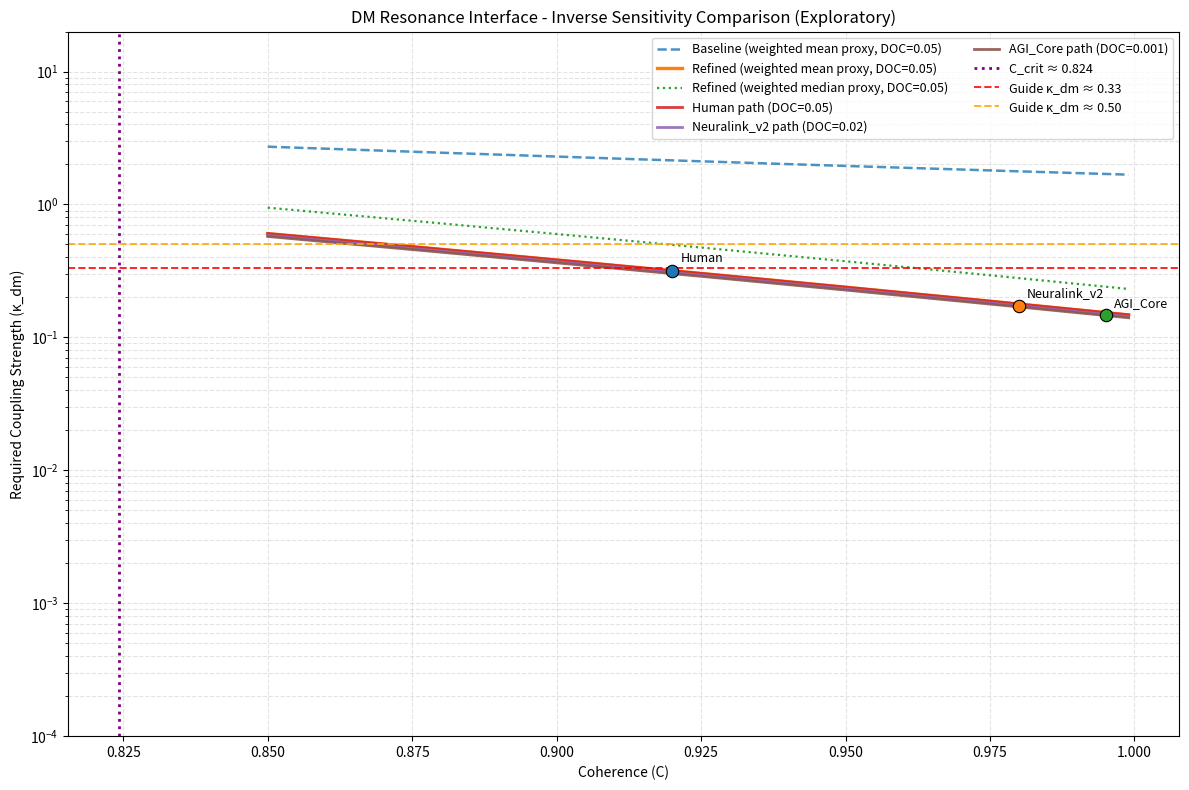

Write the Python code that produced this figure.
from __future__ import annotations

import os
import csv
from dataclasses import dataclass, field
from typing import Dict, Tuple, List
import numpy as np
import matplotlib.pyplot as plt

# Optional scientific dependency (preferred if available)
try:
    from scipy.stats import entropy as scipy_entropy
    SCIPY_ENABLED = True
except ImportError:
    SCIPY_ENABLED = False
    scipy_entropy = None


# ============================================================
# Advanced DM Resonance Engine - Final Refined Version (2026)
# ============================================================
#
# IMPORTANT DISCLAIMER
# This is an exploratory inverse sensitivity model using proxy values.
# It does NOT constitute evidence of dark-matter coupling.
# It is intended for hypothesis testing, parameter sweeps, and model comparison.
#
# The observation set may be heterogeneous (anomaly amplitudes, proxy fractions, etc.).
# This is acceptable for inverse sensitivity stress testing, but NOT for direct
# physical equivalence claims.
# ============================================================


@dataclass(frozen=True)
class AdvancedConfig:
    # Fundamental constants / scaling
    PHI: float = (1.0 + np.sqrt(5.0)) / 2.0
    T_REF: float = 310.15  # Reference temperature (K), e.g. ~37°C

    # Model parameters
    BASE_EFFICIENCY: float = 0.65
    STRESS_LEVEL: float = 0.05
    NOISE_TEMPERATURE: float = 310.15  # K

    # Efficiency modes: "anti_saturation", "monotonic", "sweet_spot"
    EFFICIENCY_MODE: str = "anti_saturation"
    EFF_SHARPNESS: float = 12.0
    EFF_C_OPT: float = 0.970
    EFF_C_WIDTH: float = 0.015

    # Profile presets: (C, DOC)
    PROFILES: Dict[str, Tuple[float, float]] = field(default_factory=lambda: {
        "Human": (0.92, 0.05),
        "Neuralink_v2": (0.98, 0.02),
        "AGI_Core": (0.995, 0.001),
    })

    # Proxy observations (model-facing values; heterogeneous by design for stress testing)
    OBSERVATIONS: Dict[str, float] = field(default_factory=lambda: {
        "Hubble_Tension": 0.083,
        "S8_Tension": 0.150,
        "Fermi_Excess": 0.250,
        "Local_DM_Anomaly": 0.180,
        "Axion_Photon_Resonance": 0.120,
        "Dark_Galaxy_Fraction": 0.999,  # composition-like stress-test proxy
    })

    # Plot settings
    C_MIN_PLOT: float = 0.85
    C_MAX_PLOT: float = 0.999
    C_POINTS: int = 300
    Y_LIM_MIN: float = 1e-4
    Y_LIM_MAX: float = 20.0

    # Outputs
    SHOW_PLOT: bool = True
    SAVE_PLOT: bool = True
    SAVE_CSV: bool = True
    PLOT_FILENAME: str = "results/plots/dm_inverse_entropy_weighted_comparison.png"
    CSV_FILENAME: str = "results/tables/dm_analysis_2026.csv"


class DMResonanceEngine:
    def __init__(self, config: AdvancedConfig):
        self.cfg = config
        self._ensure_output_dirs()
        self.weights = self._calculate_entropy_weights()

    # -------------------------
    # Utilities / setup
    # -------------------------
    def _ensure_output_dirs(self) -> None:
        os.makedirs("results/tables", exist_ok=True)
        os.makedirs("results/plots", exist_ok=True)

    @staticmethod
    def _clip_c(C: float) -> float:
        return float(np.clip(C, 1e-6, 0.9999))

    @staticmethod
    def _clip_doc(DOC: float) -> float:
        return float(np.clip(DOC, 0.0, 1.0))

    # -------------------------
    # Weighting
    # -------------------------
    def _calculate_entropy_weights(self) -> Dict[str, float]:
        """
        Shannon-entropy-based weighting over the observation proxy set.
        Returns weights normalized to sum to 1.
        """
        vals = np.array(list(self.cfg.OBSERVATIONS.values()), dtype=float)
        vals = np.clip(vals, 1e-12, None)
        prob_dist = vals / np.sum(vals)

        if SCIPY_ENABLED and scipy_entropy is not None:
            ent = float(scipy_entropy(prob_dist))
        else:
            ent = float(-np.sum(prob_dist * np.log(prob_dist + 1e-12)))

        raw_weights = {
            k: float((v / np.sum(vals)) * (1.0 + ent))
            for k, v in self.cfg.OBSERVATIONS.items()
        }
        w_sum = float(sum(raw_weights.values()))
        if w_sum <= 1e-12:
            # Fallback uniform weights
            n = max(1, len(raw_weights))
            return {k: 1.0 / n for k in raw_weights}

        return {k: float(w / w_sum) for k, w in raw_weights.items()}

    # -------------------------
    # Model components
    # -------------------------
    def get_dynamic_efficiency(self, C: float) -> float:
        """
        Dynamic efficiency η(C) with selectable phenomenological modes.

        Modes:
        - anti_saturation: efficiency decreases near C -> 1 (hypothesized saturation bottleneck)
        - monotonic: efficiency increases with C and softly saturates
        - sweet_spot: resonance-like optimum near EFF_C_OPT
        """
        C = self._clip_c(C)
        mode = self.cfg.EFFICIENCY_MODE.strip().lower()

        if mode == "anti_saturation":
            # High efficiency before total saturation; drops near C->1
            eff = self.cfg.BASE_EFFICIENCY * (1.0 - np.exp(-self.cfg.EFF_SHARPNESS * (1.0 - C)))

        elif mode == "monotonic":
            # Conventional assumption: coherence helps transfer
            eff = self.cfg.BASE_EFFICIENCY * (1.0 - np.exp(-self.cfg.EFF_SHARPNESS * C))

        elif mode == "sweet_spot":
            # Resonance-like peak around a coherence optimum
            c_opt = float(np.clip(self.cfg.EFF_C_OPT, 1e-6, 0.9999))
            width = float(max(1e-4, self.cfg.EFF_C_WIDTH))
            gaussian = np.exp(-0.5 * ((C - c_opt) / width) ** 2)
            eff = self.cfg.BASE_EFFICIENCY * (0.25 + 0.75 * gaussian)

        else:
            # Safe fallback
            eff = self.cfg.BASE_EFFICIENCY * C

        return float(np.clip(eff, 1e-6, 1.0))

    def calculate_noise_floor(self, C: float) -> float:
        """
        Dimensionless noise-floor proxy:
        increases with incoherence (1-C), stress, and normalized temperature.
        """
        C = self._clip_c(C)
        T_norm = float(max(1e-9, self.cfg.NOISE_TEMPERATURE / max(self.cfg.T_REF, 1e-9)))
        noise = T_norm * (1.0 - C) * (1.0 + max(0.0, self.cfg.STRESS_LEVEL))
        return float(max(noise, 1e-12))

    def calculate_kdm(self, delta: float, C: float, DOC: float, weight: float = 1.0) -> float:
        """
        Refined inverse estimate for required coupling strength κ_dm.

        κ_dm ~ (delta * weight * noise_floor) / [ C^4 * (1-DOC) * (1/phi) * eta(C) ]
        """
        C = self._clip_c(C)
        DOC = self._clip_doc(DOC)
        delta = float(max(0.0, delta))
        weight = float(max(0.0, weight))

        eff = self.get_dynamic_efficiency(C)
        noise = self.calculate_noise_floor(C)

        denominator = (C ** 4.0) * (1.0 - DOC) * (1.0 / self.cfg.PHI) * eff
        return float((delta * weight * noise) / max(denominator, 1e-12))

    def calculate_kdm_baseline(self, delta: float, C: float, DOC: float) -> float:
        """
        Baseline inverse estimate without noise-floor or dynamic efficiency.
        Included for comparison / ablation.
        """
        C = self._clip_c(C)
        DOC = self._clip_doc(DOC)
        delta = float(max(0.0, delta))

        denominator = (C ** 3.0) * (1.0 - DOC) * (1.0 / self.cfg.PHI) * max(self.cfg.BASE_EFFICIENCY, 1e-12)
        return float(delta / max(denominator, 1e-12))

    def get_phase_transition_point(self) -> float:
        """
        Heuristic critical coherence threshold C_crit where coherence begins
        to dominate the noise proxy.
        """
        T_norm = float(max(1e-9, self.cfg.NOISE_TEMPERATURE / max(self.cfg.T_REF, 1e-9)))
        arg = (max(0.0, self.cfg.STRESS_LEVEL) * (1.0 / self.cfg.PHI)) / T_norm
        arg = float(np.clip(arg, 0.0, 1.0))
        c_crit = 1.0 - np.sqrt(arg)
        return float(np.clip(c_crit, 0.0, 1.0))

    # -------------------------
    # Aggregates / summaries
    # -------------------------
    def weighted_mean_delta(self) -> float:
        """Entropy-weighted mean of observation proxies."""
        return float(sum(self.cfg.OBSERVATIONS[k] * self.weights[k] for k in self.cfg.OBSERVATIONS))

    def weighted_median_delta(self) -> float:
        """Weighted median of observation proxies (optional summary statistic)."""
        items = sorted(self.cfg.OBSERVATIONS.items(), key=lambda kv: kv[1])
        cumulative = 0.0
        for name, value in items:
            cumulative += self.weights.get(name, 0.0)
            if cumulative >= 0.5:
                return float(value)
        return float(items[-1][1]) if items else 0.0

    def _profile_summary_rows(self) -> List[List[str]]:
        """
        Profile summary table rows:
        Profile, C, DOC, weighted_delta, baseline_kdm, refined_kdm, eta, noise
        """
        weighted_delta = self.weighted_mean_delta()
        rows: List[List[str]] = []

        for p_name, (C, DOC) in self.cfg.PROFILES.items():
            k_base = self.calculate_kdm_baseline(weighted_delta, C, DOC)
            k_ref = self.calculate_kdm(weighted_delta, C, DOC, weight=1.0)
            eta = self.get_dynamic_efficiency(C)
            noise = self.calculate_noise_floor(C)

            rows.append([
                p_name,
                f"{C:.6f}",
                f"{DOC:.6f}",
                f"{weighted_delta:.6f}",
                f"{k_base:.8f}",
                f"{k_ref:.8f}",
                f"{eta:.8f}",
                f"{noise:.8f}",
            ])
        return rows

    def _observation_profile_rows(self) -> List[List[str]]:
        """
        Per observation + profile rows:
        Profile, Observation, Delta, Weight, BaselineKdm, RefinedKdm
        """
        rows: List[List[str]] = []
        for p_name, (C, DOC) in self.cfg.PROFILES.items():
            for obs_name, delta in self.cfg.OBSERVATIONS.items():
                w = self.weights[obs_name]
                k_base = self.calculate_kdm_baseline(delta, C, DOC)
                k_ref = self.calculate_kdm(delta, C, DOC, weight=w)
                rows.append([
                    p_name,
                    obs_name,
                    f"{delta:.6f}",
                    f"{w:.8f}",
                    f"{k_base:.8f}",
                    f"{k_ref:.8f}",
                ])
        return rows

    # -------------------------
    # Export / plot
    # -------------------------
    def export_results_csv(self) -> None:
        """
        Exports two sections in one CSV:
        1) Profile summary (weighted aggregate)
        2) Observation x Profile detailed rows
        """
        path = self.cfg.CSV_FILENAME
        with open(path, "w", newline="", encoding="utf-8") as f:
            writer = csv.writer(f)

            writer.writerow(["# DM Resonance Interface - Exploratory Inverse Sensitivity Export"])
            writer.writerow(["# DISCLAIMER", "Hypothesis-testing only; not evidence of dark-matter coupling"])
            writer.writerow([])

            writer.writerow(["# CONFIG"])
            writer.writerow(["EFFICIENCY_MODE", self.cfg.EFFICIENCY_MODE])
            writer.writerow(["BASE_EFFICIENCY", f"{self.cfg.BASE_EFFICIENCY:.6f}"])
            writer.writerow(["STRESS_LEVEL", f"{self.cfg.STRESS_LEVEL:.6f}"])
            writer.writerow(["NOISE_TEMPERATURE", f"{self.cfg.NOISE_TEMPERATURE:.6f}"])
            writer.writerow(["T_REF", f"{self.cfg.T_REF:.6f}"])
            writer.writerow(["PHI", f"{self.cfg.PHI:.12f}"])
            writer.writerow(["SCIPY_ENABLED", str(SCIPY_ENABLED)])
            writer.writerow([])

            writer.writerow(["# WEIGHTS"])
            writer.writerow(["Observation", "ProxyValue", "EntropyWeight"])
            for name, delta in self.cfg.OBSERVATIONS.items():
                writer.writerow([name, f"{delta:.6f}", f"{self.weights[name]:.8f}"])
            writer.writerow([])

            writer.writerow(["# PROFILE_SUMMARY (weighted mean delta)"])
            writer.writerow([
                "Profile", "C", "DOC", "WeightedDelta",
                "BaselineKdm", "RefinedKdm", "DynamicEfficiency", "NoiseFloor"
            ])
            writer.writerows(self._profile_summary_rows())
            writer.writerow([])

            writer.writerow(["# OBSERVATION_PROFILE_DETAILS"])
            writer.writerow(["Profile", "Observation", "Delta", "Weight", "BaselineKdm", "RefinedKdm"])
            writer.writerows(self._observation_profile_rows())

        print(f"CSV export complete: {path}")

    def plot_comparison(self) -> None:
        """
        Plots baseline vs refined curves for profile DOC paths using weighted aggregate proxies,
        plus profile point markers and heuristic phase-transition line.
        """
        c_range = np.linspace(self.cfg.C_MIN_PLOT, self.cfg.C_MAX_PLOT, self.cfg.C_POINTS, dtype=float)
        weighted_delta_mean = self.weighted_mean_delta()
        weighted_delta_median = self.weighted_median_delta()
        c_crit = self.get_phase_transition_point()

        plt.figure(figsize=(12, 8))

        # Plot one pair of reference aggregate curves (mean and median, DOC=0.05) for context
        ref_doc = 0.05
        y_base_mean = [self.calculate_kdm_baseline(weighted_delta_mean, c, ref_doc) for c in c_range]
        y_ref_mean = [self.calculate_kdm(weighted_delta_mean, c, ref_doc, weight=1.0) for c in c_range]
        y_ref_median = [self.calculate_kdm(weighted_delta_median, c, ref_doc, weight=1.0) for c in c_range]

        plt.plot(c_range, y_base_mean, linestyle="--", linewidth=1.8, alpha=0.8,
                 label="Baseline (weighted mean proxy, DOC=0.05)")
        plt.plot(c_range, y_ref_mean, linewidth=2.4,
                 label="Refined (weighted mean proxy, DOC=0.05)")
        plt.plot(c_range, y_ref_median, linewidth=1.6, linestyle=":",
                 label="Refined (weighted median proxy, DOC=0.05)")

        # Profile paths (each profile's DOC, weighted mean proxy)
        for name, (c_val, doc_val) in self.cfg.PROFILES.items():
            y_profile = [self.calculate_kdm(weighted_delta_mean, c, doc_val, weight=1.0) for c in c_range]
            plt.plot(c_range, y_profile, linewidth=2.0, alpha=0.9, label=f"{name} path (DOC={doc_val})")

            k_point = self.calculate_kdm(weighted_delta_mean, c_val, doc_val, weight=1.0)
            plt.scatter(c_val, k_point, s=80, edgecolors="black", linewidths=0.8, zorder=6)
            plt.annotate(name, (c_val, k_point), textcoords="offset points", xytext=(6, 6), fontsize=9)

        # Phase-transition threshold
        plt.axvline(c_crit, color="purple", linestyle=":", linewidth=2.0, label=f"C_crit ≈ {c_crit:.3f}")

        # Illustrative guide lines (not fitted claims)
        plt.axhline(0.33, color="red", linestyle="--", linewidth=1.4, alpha=0.85, label="Guide κ_dm ≈ 0.33")
        plt.axhline(0.50, color="orange", linestyle="--", linewidth=1.4, alpha=0.85, label="Guide κ_dm ≈ 0.50")

        plt.yscale("log")
        plt.ylim(self.cfg.Y_LIM_MIN, self.cfg.Y_LIM_MAX)
        plt.xlabel("Coherence (C)")
        plt.ylabel("Required Coupling Strength (κ_dm)")
        plt.title("DM Resonance Interface - Inverse Sensitivity Comparison (Exploratory)")
        plt.grid(True, which="both", ls="--", alpha=0.35)
        plt.legend(fontsize=9, ncol=2)
        plt.tight_layout()

        if self.cfg.SAVE_PLOT:
            plt.savefig(self.cfg.PLOT_FILENAME, dpi=300, bbox_inches="tight")
            print(f"Plot saved: {self.cfg.PLOT_FILENAME}")

        if self.cfg.SHOW_PLOT:
            plt.show()
        else:
            plt.close()

    # -------------------------
    # Console output
    # -------------------------
    def print_summary(self) -> None:
        vals = np.array(list(self.cfg.OBSERVATIONS.values()), dtype=float)
        delta_mean = self.weighted_mean_delta()
        delta_median = self.weighted_median_delta()
        c_crit = self.get_phase_transition_point()

        print("\n=== DM Resonance Interface - Exploratory Inverse Sensitivity Summary ===")
        print(f"SciPy entropy backend available: {SCIPY_ENABLED}")
        print(f"Efficiency mode: {self.cfg.EFFICIENCY_MODE}")
        print(f"Stress level: {self.cfg.STRESS_LEVEL:.4f}")
        print(f"Noise temperature: {self.cfg.NOISE_TEMPERATURE:.2f} K (T_ref={self.cfg.T_REF:.2f} K)")
        print(f"Phase threshold (heuristic) C_crit ≈ {c_crit:.4f}")

        print("\nObservation proxy stats (heterogeneous set):")
        print(f"  count={len(vals)}, min={np.min(vals):.4f}, median={np.median(vals):.4f}, max={np.max(vals):.4f}")
        print(f"  weighted mean delta={delta_mean:.6f}, weighted median delta={delta_median:.6f}")

        print("\nEntropy weights:")
        for k, w in self.weights.items():
            print(f"  - {k:24s}: {w:.6f}")

        print("\nProfile summary (weighted mean proxy):")
        print(f"{'Profile':14s} {'C':>8s} {'DOC':>8s} {'eta(C)':>10s} {'noise':>10s} {'k_base':>12s} {'k_ref':>12s}")
        print("-" * 82)
        weighted_delta = self.weighted_mean_delta()
        for p_name, (C, DOC) in self.cfg.PROFILES.items():
            eta = self.get_dynamic_efficiency(C)
            noise = self.calculate_noise_floor(C)
            k_base = self.calculate_kdm_baseline(weighted_delta, C, DOC)
            k_ref = self.calculate_kdm(weighted_delta, C, DOC, weight=1.0)
            print(f"{p_name:14s} {C:8.4f} {DOC:8.4f} {eta:10.6f} {noise:10.6f} {k_base:12.6f} {k_ref:12.6f}")

    # -------------------------
    # Run pipeline
    # -------------------------
    def run(self) -> None:
        self.print_summary()
        if self.cfg.SAVE_CSV:
            self.export_results_csv()
        self.plot_comparison()


if __name__ == "__main__":
    # Change only these values for quick experiments, e.g.:
    # EFFICIENCY_MODE = "monotonic" or "sweet_spot"
    cfg = AdvancedConfig(
        EFFICIENCY_MODE="anti_saturation",
        SHOW_PLOT=True,
        SAVE_PLOT=True,
        SAVE_CSV=True,
    )
    engine = DMResonanceEngine(cfg)
    engine.run()
